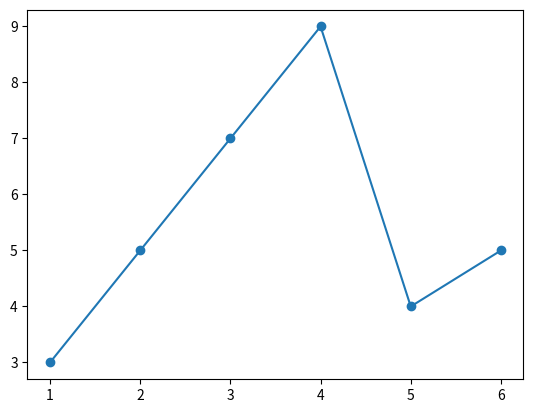

Source code (Python):
import numpy as np
import matplotlib.pyplot as plt
a = np.array([1,2,3,4,5,6])
b = np.array([3,5,7,9,4,5])
plt.scatter(a,b)
plt.plot(a,b)
plt.show()